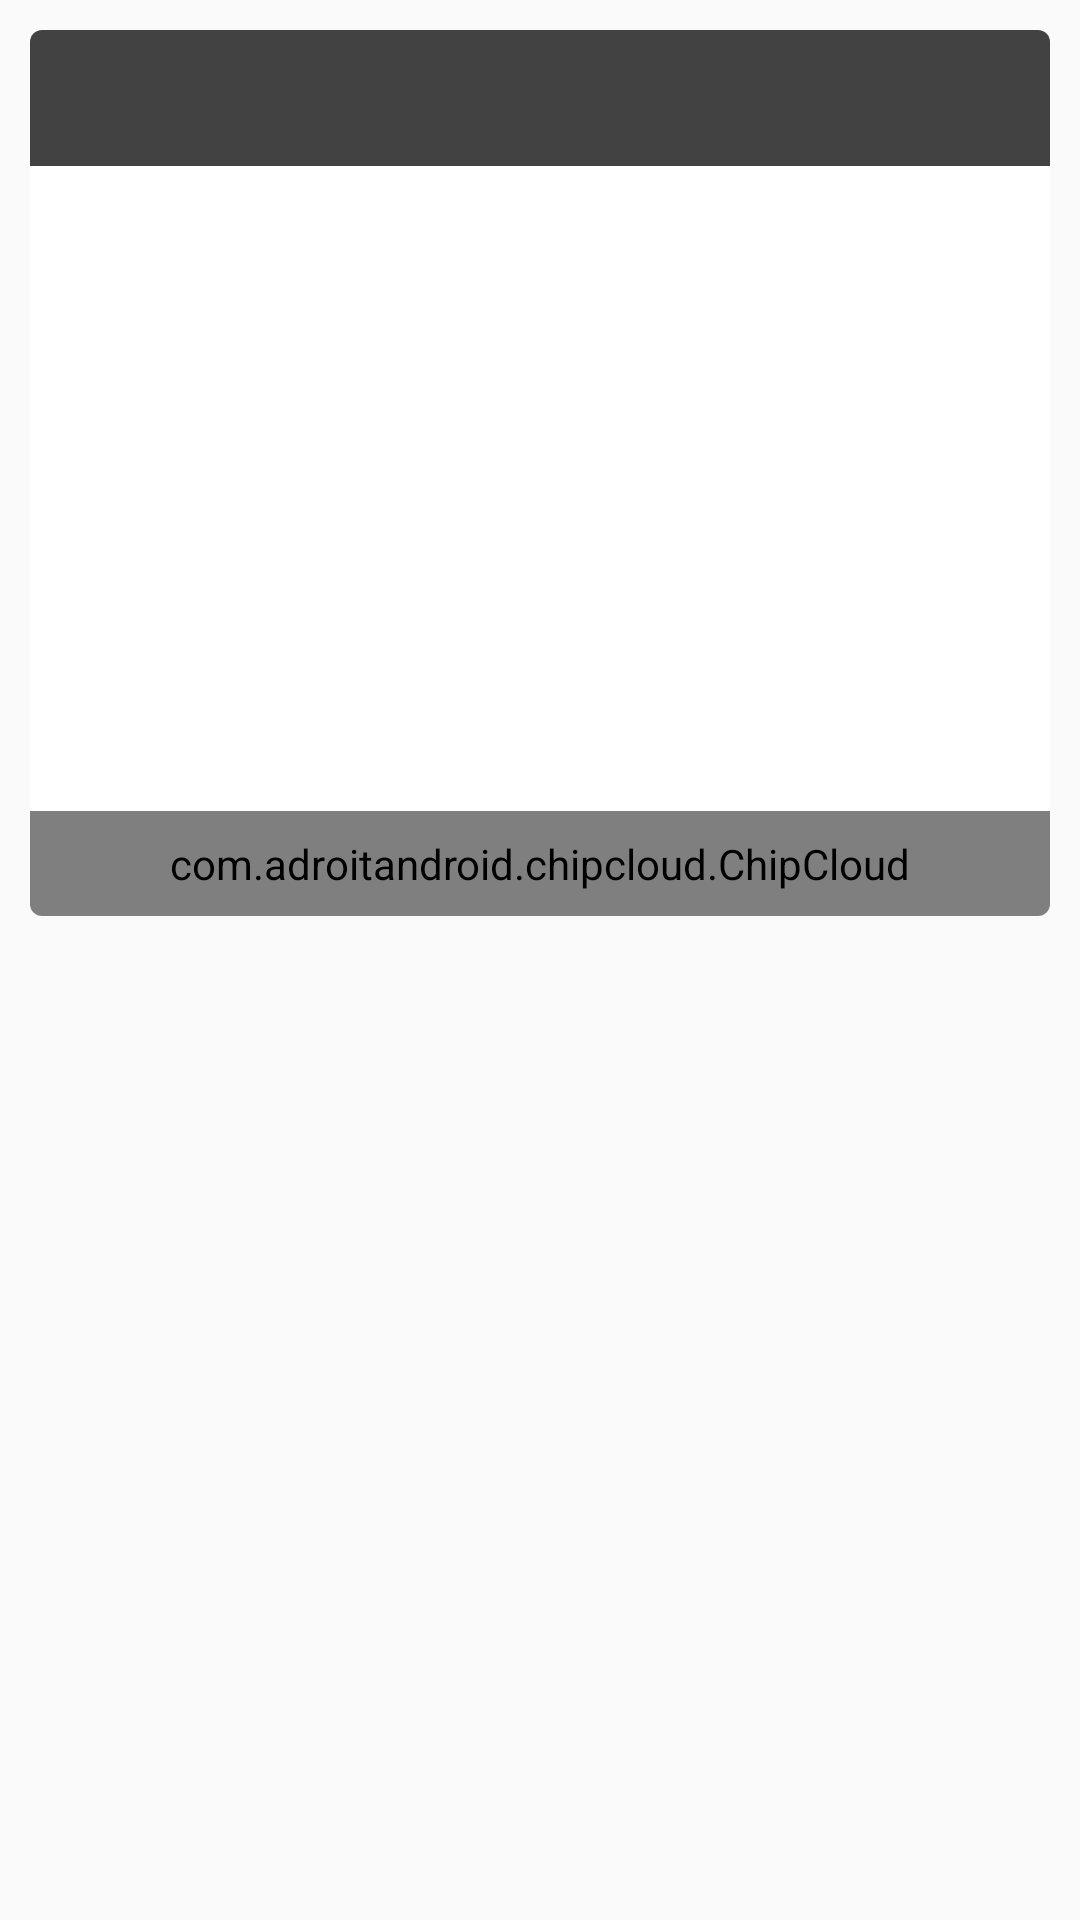

Here is an Android app screen rendered from its layout file. Give the layout XML and the strings, colors and styles it references.
<!-- AndroidManifest.xml: application theme AppTheme -->
<!-- res/layout/pickdrill_item_drill.xml -->
<?xml version="1.0" encoding="utf-8"?>
<LinearLayout xmlns:android="http://schemas.android.com/apk/res/android"
    xmlns:tools="http://schemas.android.com/tools"
    xmlns:card_view="http://schemas.android.com/apk/res-auto"
    android:layout_width="match_parent"
    android:layout_height="wrap_content"
    android:layout_marginLeft="@dimen/activity_horizontal_margin"
    android:layout_marginRight="16dp"
    android:layout_marginEnd="16dp"
    android:layout_marginStart="@dimen/activity_horizontal_margin"
    android:orientation="vertical">
    <android.support.v7.widget.CardView
        xmlns:card_view="http://schemas.android.com/apk/res-auto"
        android:id="@+id/card_drill"
        android:layout_height="wrap_content"
        android:layout_width="fill_parent"
        android:layout_gravity="center"
        android:layout_margin="10dp"
        card_view:cardCornerRadius="4dp"
        card_view:cardElevation="2dp">
        <LinearLayout
            android:layout_width="match_parent"
            android:layout_height="wrap_content"
            android:orientation="vertical">
            <TextView
                android:id="@+id/text_drill_name"
                android:layout_width="match_parent"
                android:layout_height="wrap_content"
                android:layout_weight="0"
                android:background="@color/cardview_dark_background"
                android:textColor="@color/cardview_light_background"
                android:padding="8dp"
                android:textAppearance="?android:attr/textAppearanceLarge"
                tools:text="DRILL NAME"/>

            <ImageView
                android:id="@+id/image_drill_preview"
                android:layout_width="200dp"
                android:layout_height="150dp"
                android:layout_gravity="center"
                android:background="@color/cardview_light_background"
                android:padding="8dp" />

            <TextView
                android:id="@+id/text_drill_timing"
                android:layout_width="match_parent"
                android:layout_height="30dp"
                android:gravity="center_vertical"
                android:padding="2dp"
                android:drawableLeft="@drawable/ic_timer_black_24dp"
                android:drawablePadding="8dp"
                tools:text="NN - MM minutes"/>

            <TextView
                android:id="@+id/text_drill_description"
                android:layout_width="match_parent"
                android:layout_height="wrap_content"
                android:layout_gravity="start"
                android:padding="8dp"
                android:textAlignment="viewStart"
                tools:text="A full description of the drill should go in here. Ideally we'd also have some nice info about how many people are needed to run the drill etc." />

            <com.adroitandroid.chipcloud.ChipCloud
                xmlns:chipcloud = "http://schemas.android.com/apk/res-auto"
                android:id="@+id/chipcloud_drill_tags"
                android:layout_width="match_parent"
                android:layout_height="wrap_content"
                chipcloud:deselectedColor="@color/colorChipSelected"
                chipcloud:selectedColor="@color/colorChipSelected"
                chipcloud:selectedFontColor="@color/colorChipText"
                chipcloud:deselectedFontColor="@color/colorChipText"
                android:padding="8dp"
                />
        </LinearLayout>
        
    </android.support.v7.widget.CardView>

</LinearLayout>
<!-- resources referenced by this layout -->
<resources>
  <color name="colorChipSelected">#FF5151</color>
  <color name="colorChipText">#EEEEEE</color>
  <style name="AppTheme" parent="Theme.AppCompat.Light.DarkActionBar">
          
          <item name="colorPrimary">@color/colorPrimary</item>
          <item name="colorPrimaryDark">@color/colorPrimaryDark</item>
          <item name="colorAccent">@color/colorAccent</item>
      </style>
  <color name="colorPrimary">#F53F3F</color>
  <color name="colorPrimaryDark">#CF3F3F</color>
  <color name="colorAccent">#FF5151</color>
</resources>
